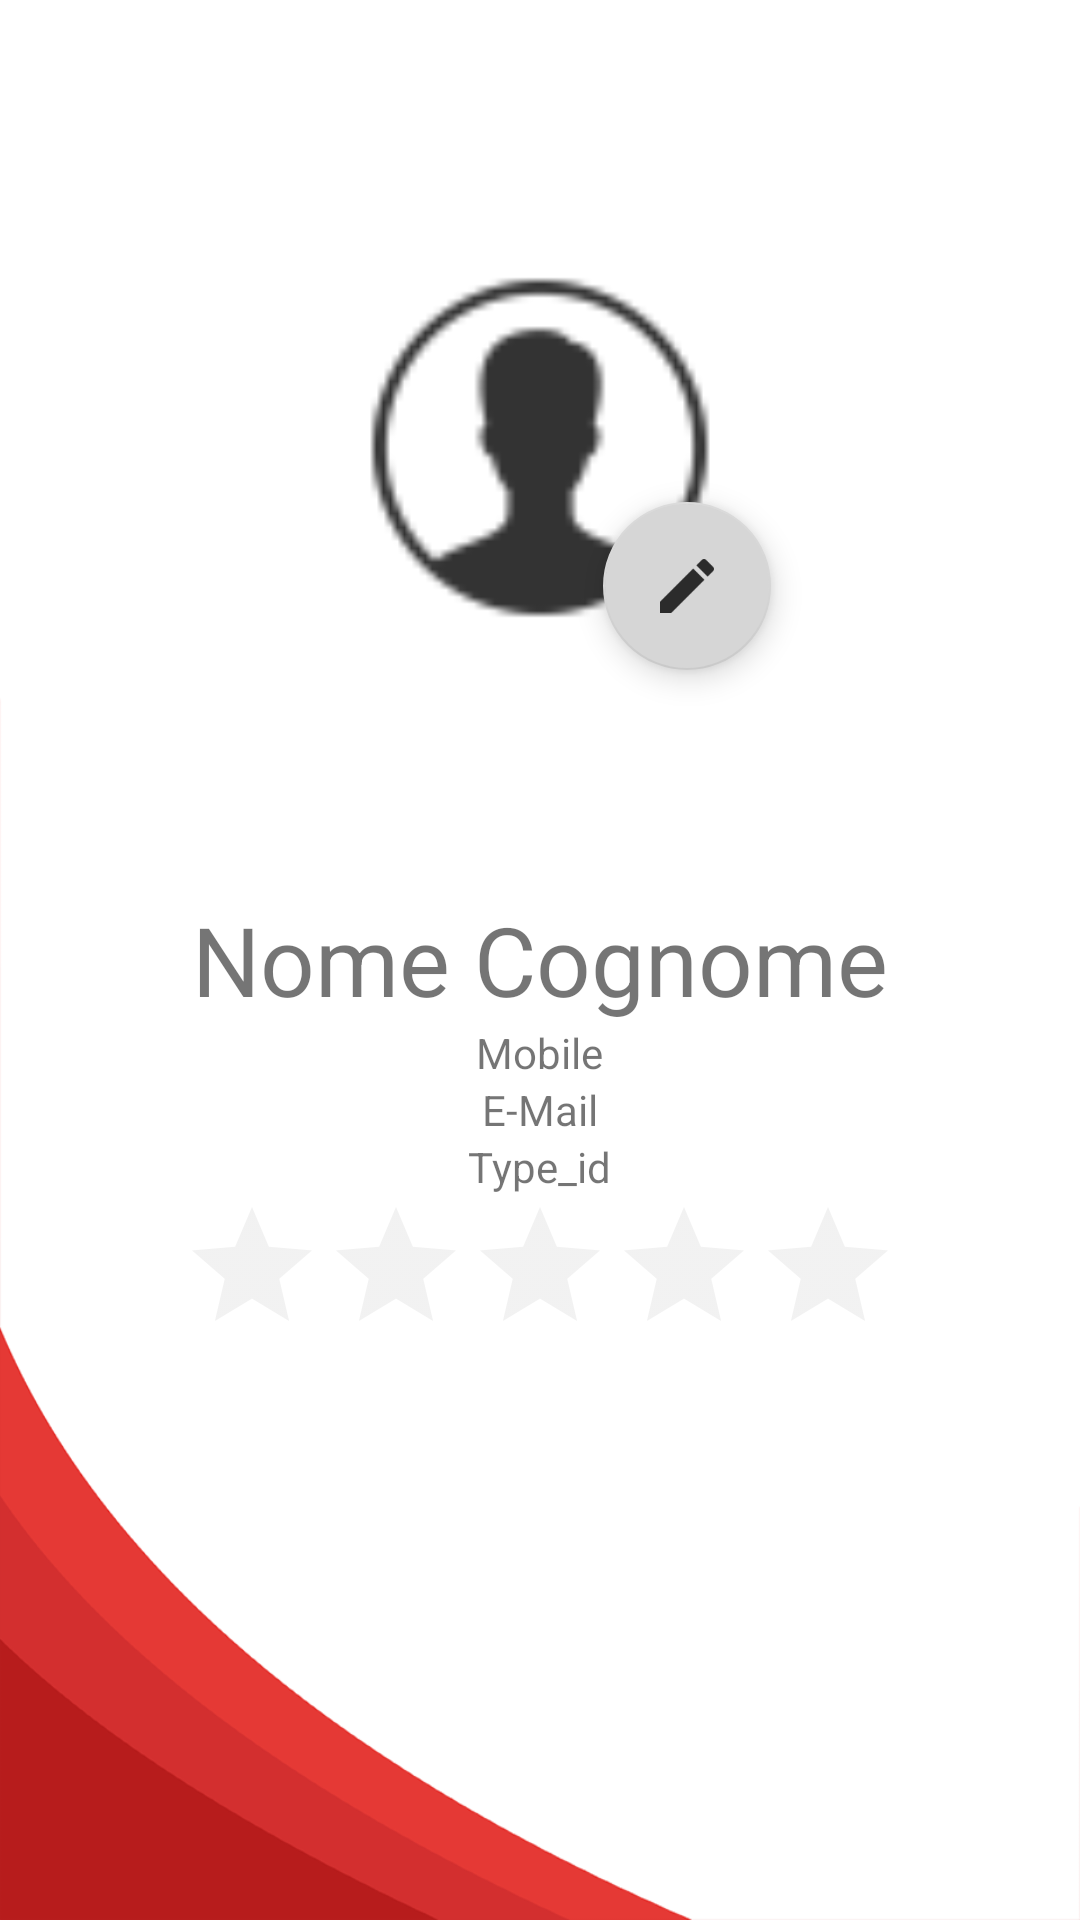

Layout XML and referenced resources for this Android screen:
<!-- AndroidManifest.xml: application theme AppTheme -->
<!-- res/layout/fragment_profile_.xml -->
<RelativeLayout xmlns:android="http://schemas.android.com/apk/res/android"
    xmlns:tools="http://schemas.android.com/tools"
    android:layout_width="match_parent"
    android:layout_height="match_parent"
    xmlns:app="http://schemas.android.com/apk/res-auto"
    tools:context="com.easytravel.app.Profile_Fragment"
    android:background="@drawable/background2">

    

    <TextView
        android:layout_width="wrap_content"
        android:layout_height="wrap_content"
        android:text="@string/nomecognome"
        android:id="@+id/prftvnamesurname"
        android:textSize="32sp"
        android:layout_centerVertical="true"
        android:layout_centerHorizontal="true" />

    <TextView
        android:layout_width="wrap_content"
        android:layout_height="wrap_content"
        android:text="@string/mobile"
        android:id="@+id/prftvmobile"
        android:layout_below="@+id/prftvnamesurname"
        android:layout_centerHorizontal="true" />

    <TextView
        android:layout_width="wrap_content"
        android:layout_height="wrap_content"
        android:text="E-Mail"
        android:id="@+id/prftvmail"
        android:layout_below="@+id/prftvmobile"
        android:layout_centerHorizontal="true" />

    <TextView
        android:layout_width="wrap_content"
        android:layout_height="wrap_content"
        android:text="@string/type_id"
        android:id="@+id/prftvtipo"
        android:layout_below="@+id/prftvmail"
        android:layout_centerHorizontal="true" />

    <RatingBar
        android:id="@+id/prfrbrating"
        android:layout_width="wrap_content"
        android:layout_height="wrap_content"
        android:layout_below="@+id/prftvtipo"
        android:layout_centerHorizontal="true"
        android:numStars="5"
        android:stepSize="1"
        android:theme="@style/RatingBar"
        android:visibility="visible" />

    <ImageView
        android:layout_width="match_parent"
        android:layout_height="match_parent"
        android:id="@+id/prfivprofileimage"
        android:src="@drawable/ic_user"
        android:layout_marginBottom="53dp"
        android:layout_above="@+id/prftvnamesurname"
        android:layout_centerHorizontal="true"
        android:layout_margin="75dp"
        android:contentDescription="@string/immagine_profilo_utente" />
    <android.support.design.widget.FloatingActionButton
        android:src="@drawable/ic_edit"
        android:background="@color/colorPrimary"
        app:fabSize="normal"
        android:layout_width="wrap_content"
        android:layout_height="wrap_content"
        android:layout_alignBottom="@+id/prfivprofileimage"
        android:layout_toRightOf="@+id/prftvmobile"
        android:layout_toEndOf="@+id/prftvmobile"
        android:id="@+id/prffabedit" />

</RelativeLayout>
<!-- resources referenced by this layout -->
<resources>
  <color name="colorPrimary">#c62828</color>
  <!-- drawable background2: png bitmap (drawable-hdpi, 16006 bytes) -->
  <!-- drawable ic_edit: png bitmap (drawable-hdpi, 234 bytes) -->
  <!-- drawable ic_user: png bitmap (drawable-hdpi, 775 bytes) -->
  <string name="immagine_profilo_utente">immagine profilo utente</string>
  <string name="mobile">Mobile</string>
  <string name="nomecognome">Nome Cognome</string>
  <string name="type_id">Type_id</string>
  <style name="RatingBar" parent="Theme.AppCompat">
          <item name="colorControlNormal">@color/lightGrey</item>
          <item name="colorControlActivated">@color/duskYellow</item>
      </style>
  <style name="AppTheme" parent="Theme.AppCompat.Light.DarkActionBar">
          
          <item name="colorPrimary">@color/colorPrimary</item>
          <item name="colorPrimaryDark">@color/colorPrimaryDark</item>
          <item name="colorAccent">@color/colorAccent</item>
      </style>
  <color name="lightGrey">#d3d3d3</color>
  <color name="duskYellow">#EEDD99</color>
  <color name="colorPrimaryDark">#b71c1c</color>
  <color name="colorAccent">#D6D6D6</color>
</resources>
